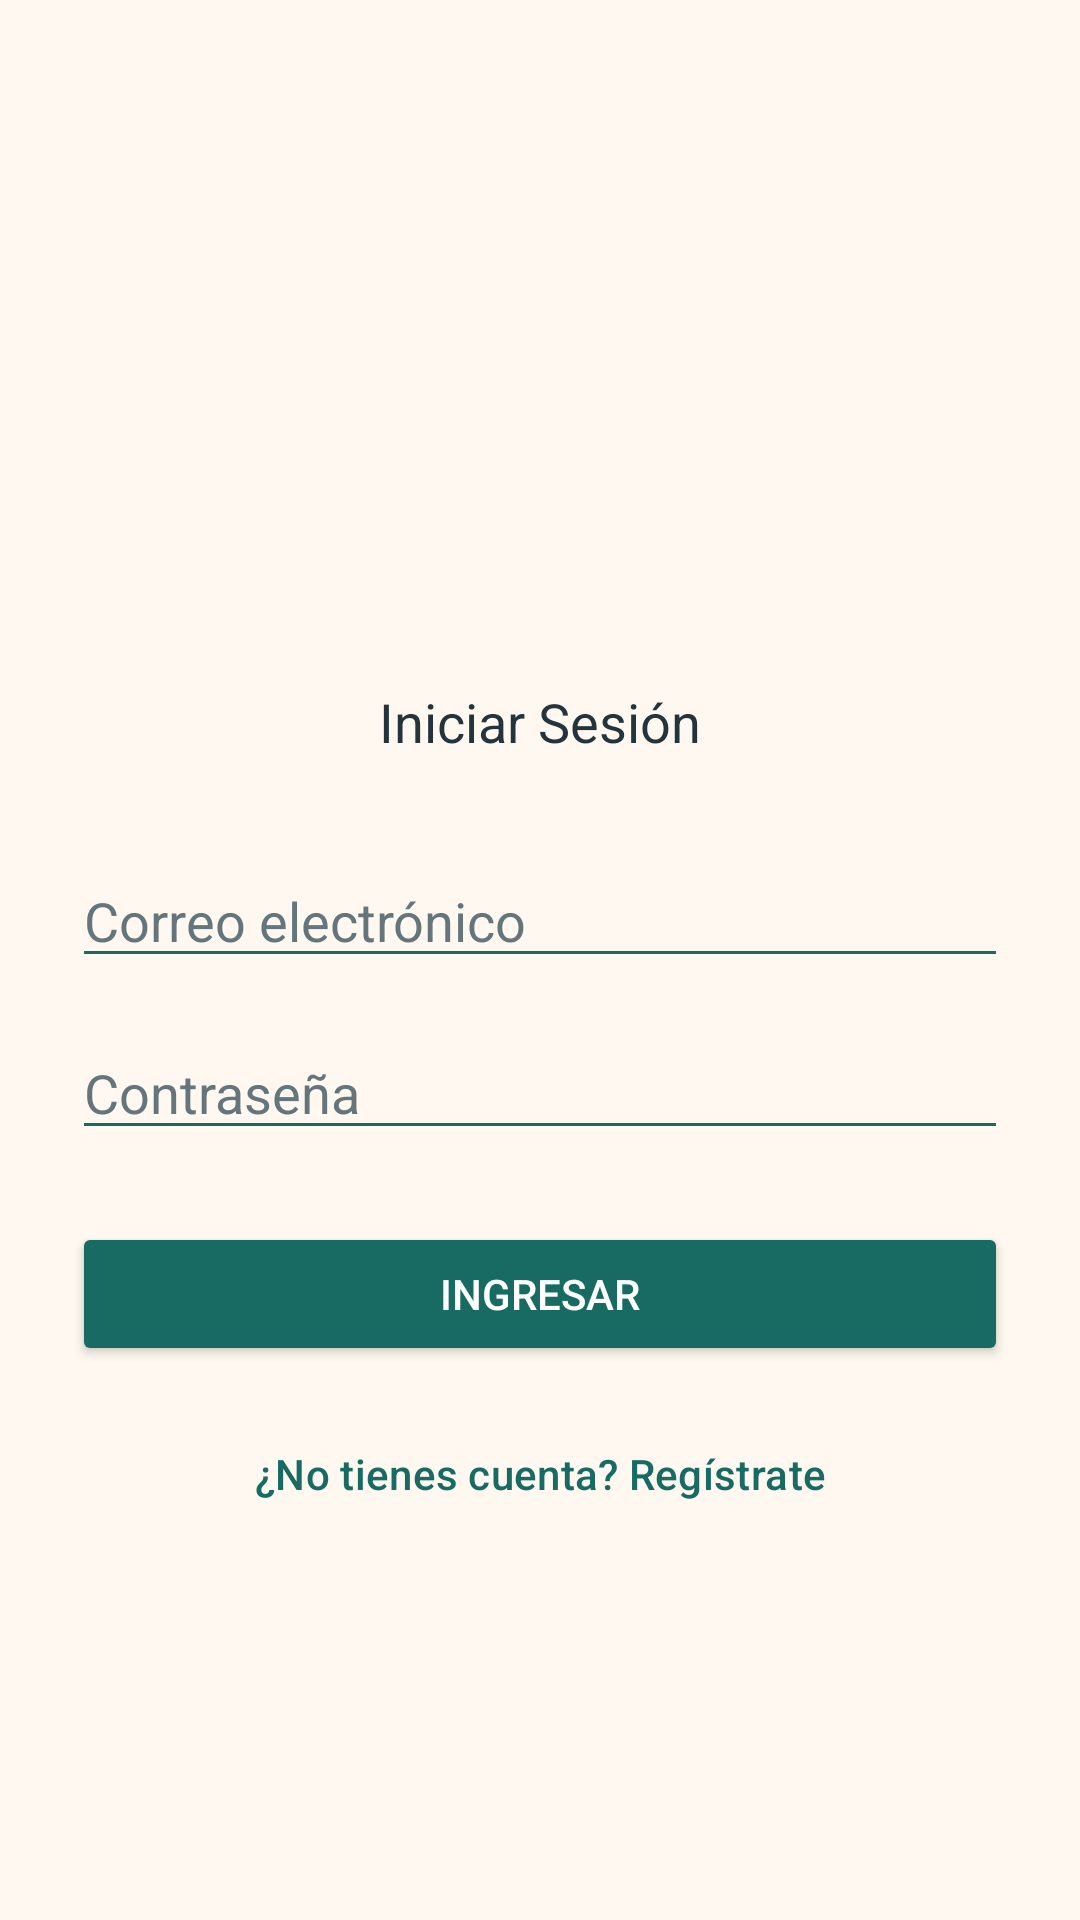

Layout XML and referenced resources for this Android screen:
<!-- AndroidManifest.xml: application theme Theme.Paw_match -->
<!-- res/layout/fragment_login.xml -->
<?xml version="1.0" encoding="utf-8"?>
<LinearLayout xmlns:android="http://schemas.android.com/apk/res/android"
    android:layout_width="match_parent"
    android:layout_height="match_parent"
    android:orientation="vertical"
    android:padding="24dp"
    android:gravity="center"
    android:background="@color/paw_cream">

    
    <ImageView
        android:layout_width="220dp"
        android:layout_height="80dp"
        android:src="@drawable/logo_paw_match"
        android:scaleType="fitCenter"
        android:layout_marginBottom="24dp"
        android:contentDescription="Logo Paw Match" />

    <TextView
        android:layout_width="wrap_content"
        android:layout_height="wrap_content"
        android:text="Iniciar Sesión"
        android:textSize="18sp"
        android:textColor="@color/paw_dark"
        android:layout_marginBottom="32dp" />

    <EditText
        android:id="@+id/etEmail"
        android:layout_width="match_parent"
        android:layout_height="wrap_content"
        android:hint="Correo electrónico"
        android:textColorHint="@color/paw_gray"
        android:textColor="@color/paw_dark"
        android:inputType="textEmailAddress"
        android:backgroundTint="@color/paw_green"
        android:layout_marginBottom="16dp" />

    <EditText
        android:id="@+id/etPassword"
        android:layout_width="match_parent"
        android:layout_height="wrap_content"
        android:hint="Contraseña"
        android:textColorHint="@color/paw_gray"
        android:textColor="@color/paw_dark"
        android:inputType="textPassword"
        android:backgroundTint="@color/paw_green"
        android:layout_marginBottom="24dp" />

    <Button
        android:id="@+id/btnLogin"
        android:layout_width="match_parent"
        android:layout_height="wrap_content"
        android:text="Ingresar"
        android:textColor="@color/paw_white"
        android:backgroundTint="@color/paw_green"
        android:layout_marginBottom="12dp" />

    <Button
        android:id="@+id/btnGoToRegister"
        android:layout_width="match_parent"
        android:layout_height="wrap_content"
        android:text="¿No tienes cuenta? Regístrate"
        android:textColor="@color/paw_green"
        style="?attr/materialButtonOutlinedStyle" />

</LinearLayout>
<!-- resources referenced by this layout -->
<resources>
  <color name="paw_cream">#FFF8F0</color>
  <color name="paw_dark">#24343D</color>
  <color name="paw_gray">#64757B</color>
  <color name="paw_green">#176B63</color>
  <color name="paw_white">#FFFFFF</color>
  <style name="Theme.Paw_match" parent="Base.Theme.Paw_match" />
  <style name="Base.Theme.Paw_match" parent="Theme.Material3.DayNight.NoActionBar">
          
          
      </style>
</resources>
